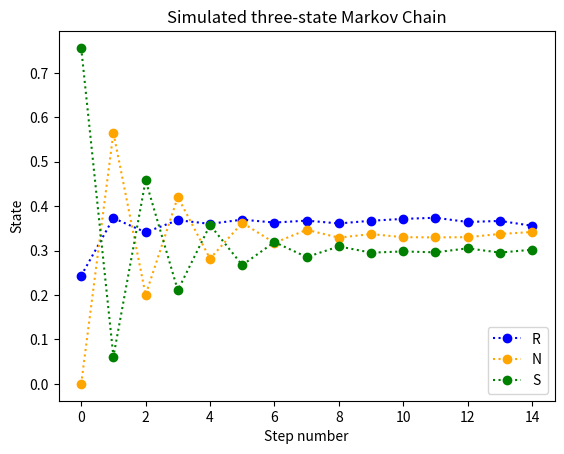

This figure's Python source:
import numpy as np
import matplotlib.pyplot as plt
import numpy.random as ran

def nSidedDie(p):
    n = len(p)
    cs = np.cumsum(p)
    cp = np.append(0,cs)
    r = ran.rand()
    for k in range(0,n):
       if r>cp[k] and r<=cp[k+1]:
           d = k+1
    return d


P = np.array([[1/2,1/4,1/4],[1/4,1/8,5/8],[1/3,2/3,0]])
initial_P = np.array([1/4,0,3/4])
n = 15
N = 10000
s = np.zeros([n,1])
T = np.zeros([N,n])
PA = np.zeros([n,1])
PB = np.zeros([n,1])
PC = np.zeros([n,1])

for j in range(0,N):
    s[0] = nSidedDie(initial_P)
    T[j,0] = s[0]
    for k in range(0,n-1):
        if s[k] == 1:
            s[k+1] = nSidedDie(P[0])
        elif s[k] == 2:
            s[k+1] = nSidedDie(P[1])
        else:
            s[k+1] = nSidedDie(P[2])
        T[j,k+1] = s[k+1]

for j in range(0,N):
    for k in range(0,n):
        if T[j,k] == 1:
            PA[k]+=1
        elif T[j,k] == 2:
            PB[k]+=1
        else:
            PC[k]+=1

PA = PA/N
PB = PB/N
PC = PC/N
# Plotting
line1, = plt.plot(range(0, n), PA, ':o', color='blue', label='R')
line2, = plt.plot(range(0, n), PB, ':o', color='orange', label='N')
line3, = plt.plot(range(0, n), PC, ':o', color='green', label='S')
plt.legend(handles=[line1, line2, line3], loc=4)
# Graph labels
plt.title('Simulated three-state Markov Chain')
plt.xlabel('Step number')
plt.ylabel('State')
plt.show()
